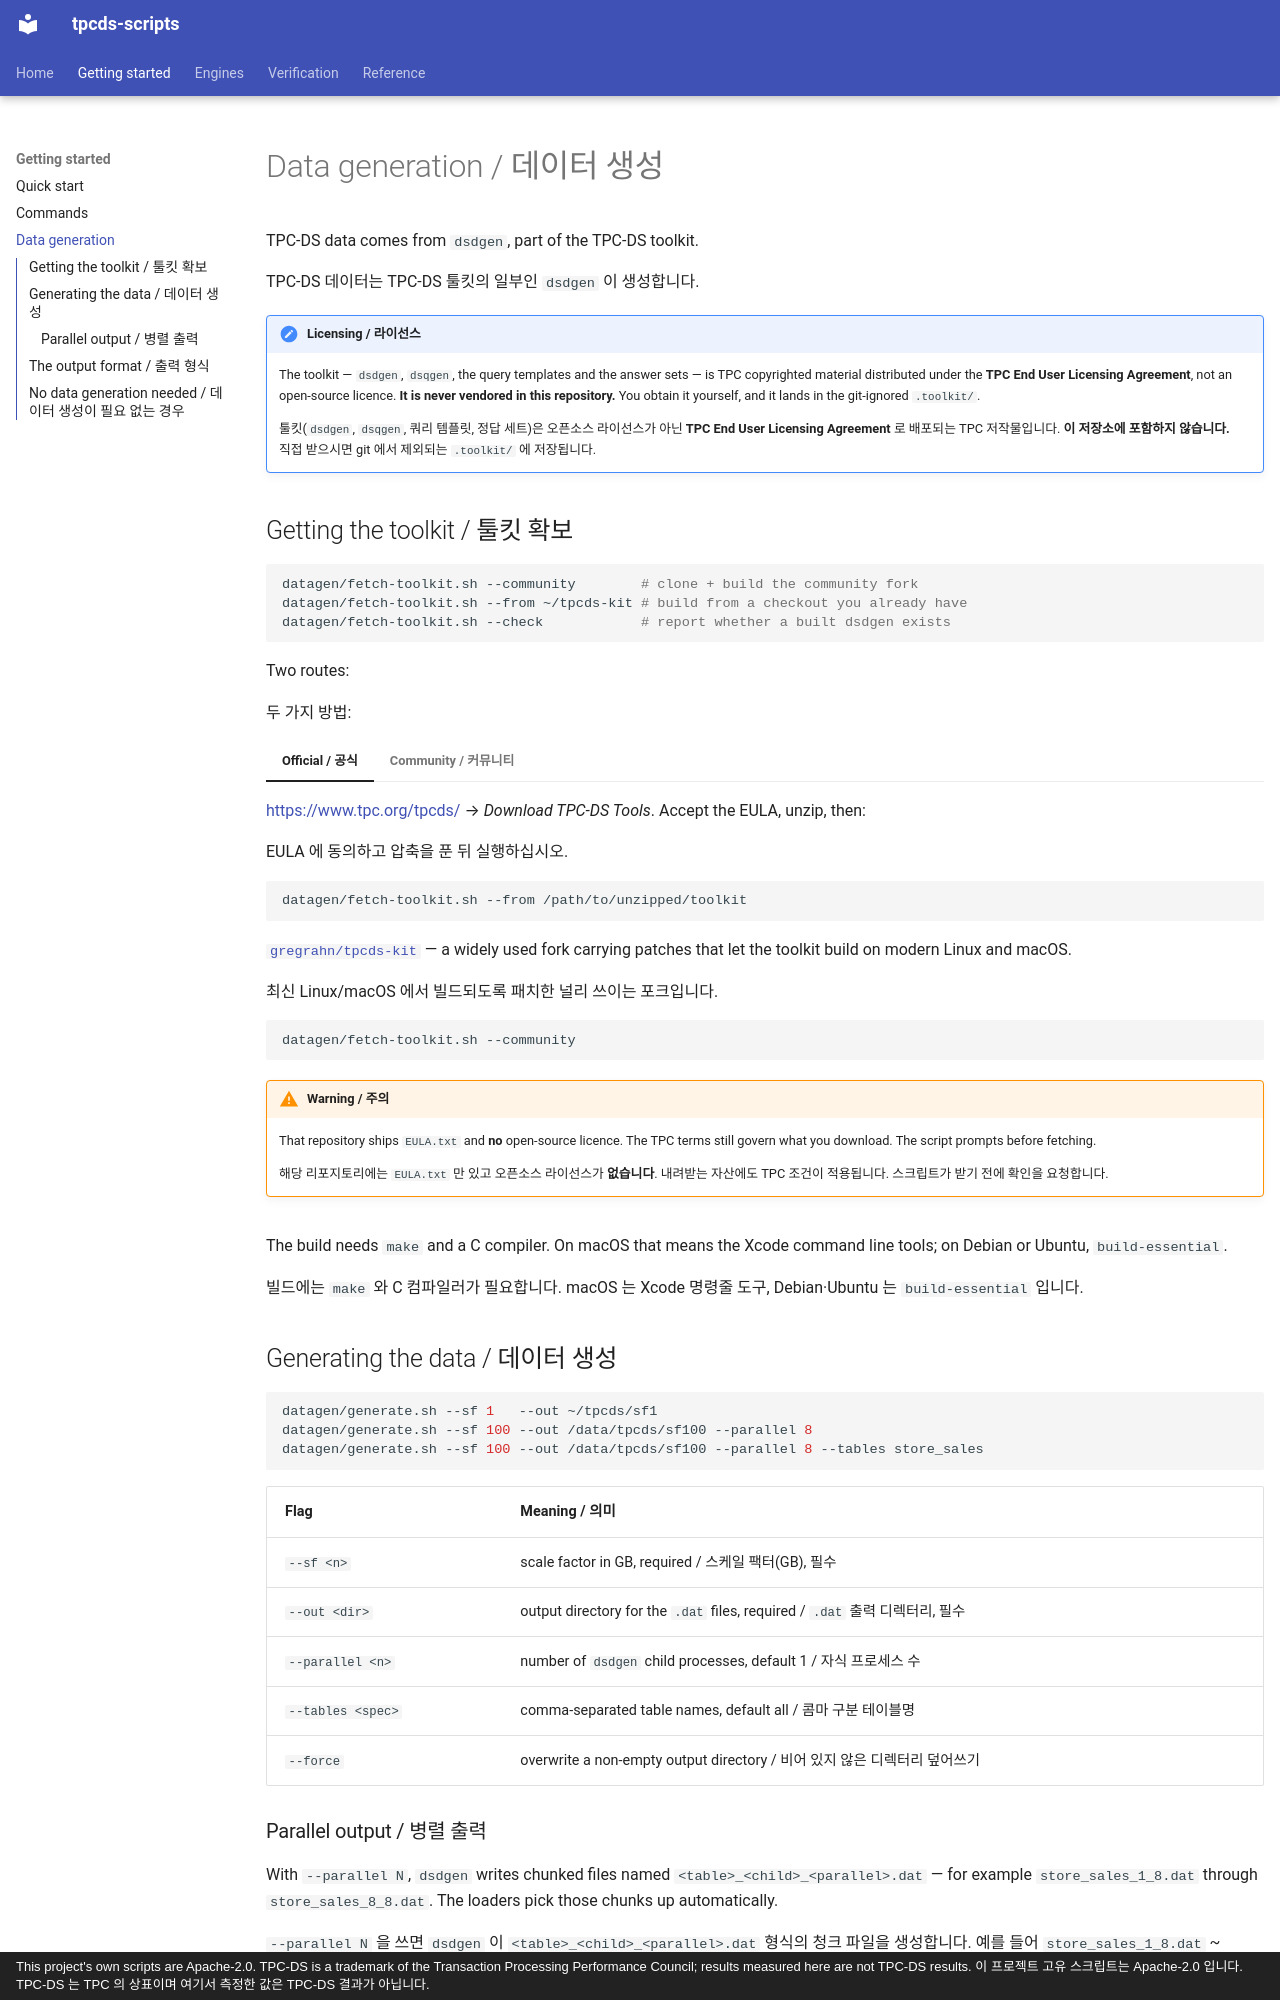

repository: litkhai/tpcds-scripts · page: getting-started/datagen/index.html · generator: mkdocs · copyright: This project's own scripts are Apache-2.0. TPC-DS is a trademark of the Transaction Processing Performance Council; results measured here are not TPC-DS results. 이 프로젝트 고유 스크립트는 Apache-2.0 입니다. TPC-DS 는 TPC 의 상표이며 여기서 측정한 값은 TPC-DS 결과가 아닙니다.

# Data generation / 데이터 생성

TPC-DS data comes from `dsdgen`, part of the TPC-DS toolkit.

TPC-DS 데이터는 TPC-DS 툴킷의 일부인 `dsdgen` 이 생성합니다.

!!! licence "Licensing / 라이선스"

    The toolkit — `dsdgen`, `dsqgen`, the query templates and the answer sets — is TPC
    copyrighted material distributed under the **TPC End User Licensing Agreement**, not
    an open-source licence. **It is never vendored in this repository.** You obtain it
    yourself, and it lands in the git-ignored `.toolkit/`.

    툴킷(`dsdgen`, `dsqgen`, 쿼리 템플릿, 정답 세트)은 오픈소스 라이선스가 아닌 **TPC
    End User Licensing Agreement** 로 배포되는 TPC 저작물입니다. **이 저장소에 포함하지
    않습니다.** 직접 받으시면 git 에서 제외되는 `.toolkit/` 에 저장됩니다.

## Getting the toolkit / 툴킷 확보

```bash
datagen/fetch-toolkit.sh --community        # clone + build the community fork
datagen/fetch-toolkit.sh --from ~/tpcds-kit # build from a checkout you already have
datagen/fetch-toolkit.sh --check            # report whether a built dsdgen exists
```

Two routes:

두 가지 방법:

=== "Official / 공식"

    <https://www.tpc.org/tpcds/> → *Download TPC-DS Tools*. Accept the EULA, unzip, then:

    EULA 에 동의하고 압축을 푼 뒤 실행하십시오.

    ```bash
    datagen/fetch-toolkit.sh --from /path/to/unzipped/toolkit
    ```

=== "Community / 커뮤니티"

    [`gregrahn/tpcds-kit`](https://github.com/gregrahn/tpcds-kit) — a widely used fork
    carrying patches that let the toolkit build on modern Linux and macOS.

    최신 Linux/macOS 에서 빌드되도록 패치한 널리 쓰이는 포크입니다.

    ```bash
    datagen/fetch-toolkit.sh --community
    ```

    !!! warning "Warning / 주의"

        That repository ships `EULA.txt` and **no** open-source licence. The TPC terms
        still govern what you download. The script prompts before fetching.

        해당 리포지토리에는 `EULA.txt` 만 있고 오픈소스 라이선스가 **없습니다**.
        내려받는 자산에도 TPC 조건이 적용됩니다. 스크립트가 받기 전에 확인을 요청합니다.

The build needs `make` and a C compiler. On macOS that means the Xcode command line
tools; on Debian or Ubuntu, `build-essential`.

빌드에는 `make` 와 C 컴파일러가 필요합니다. macOS 는 Xcode 명령줄 도구,
Debian·Ubuntu 는 `build-essential` 입니다.

## Generating the data / 데이터 생성

```bash
datagen/generate.sh --sf 1   --out ~/tpcds/sf1
datagen/generate.sh --sf 100 --out /data/tpcds/sf100 --parallel 8
datagen/generate.sh --sf 100 --out /data/tpcds/sf100 --parallel 8 --tables store_sales
```

| Flag | Meaning / 의미 |
|:---|:---|
| `--sf <n>` | scale factor in GB, required / 스케일 팩터(GB), 필수 |
| `--out <dir>` | output directory for the `.dat` files, required / `.dat` 출력 디렉터리, 필수 |
| `--parallel <n>` | number of `dsdgen` child processes, default 1 / 자식 프로세스 수 |
| `--tables <spec>` | comma-separated table names, default all / 콤마 구분 테이블명 |
| `--force` | overwrite a non-empty output directory / 비어 있지 않은 디렉터리 덮어쓰기 |
